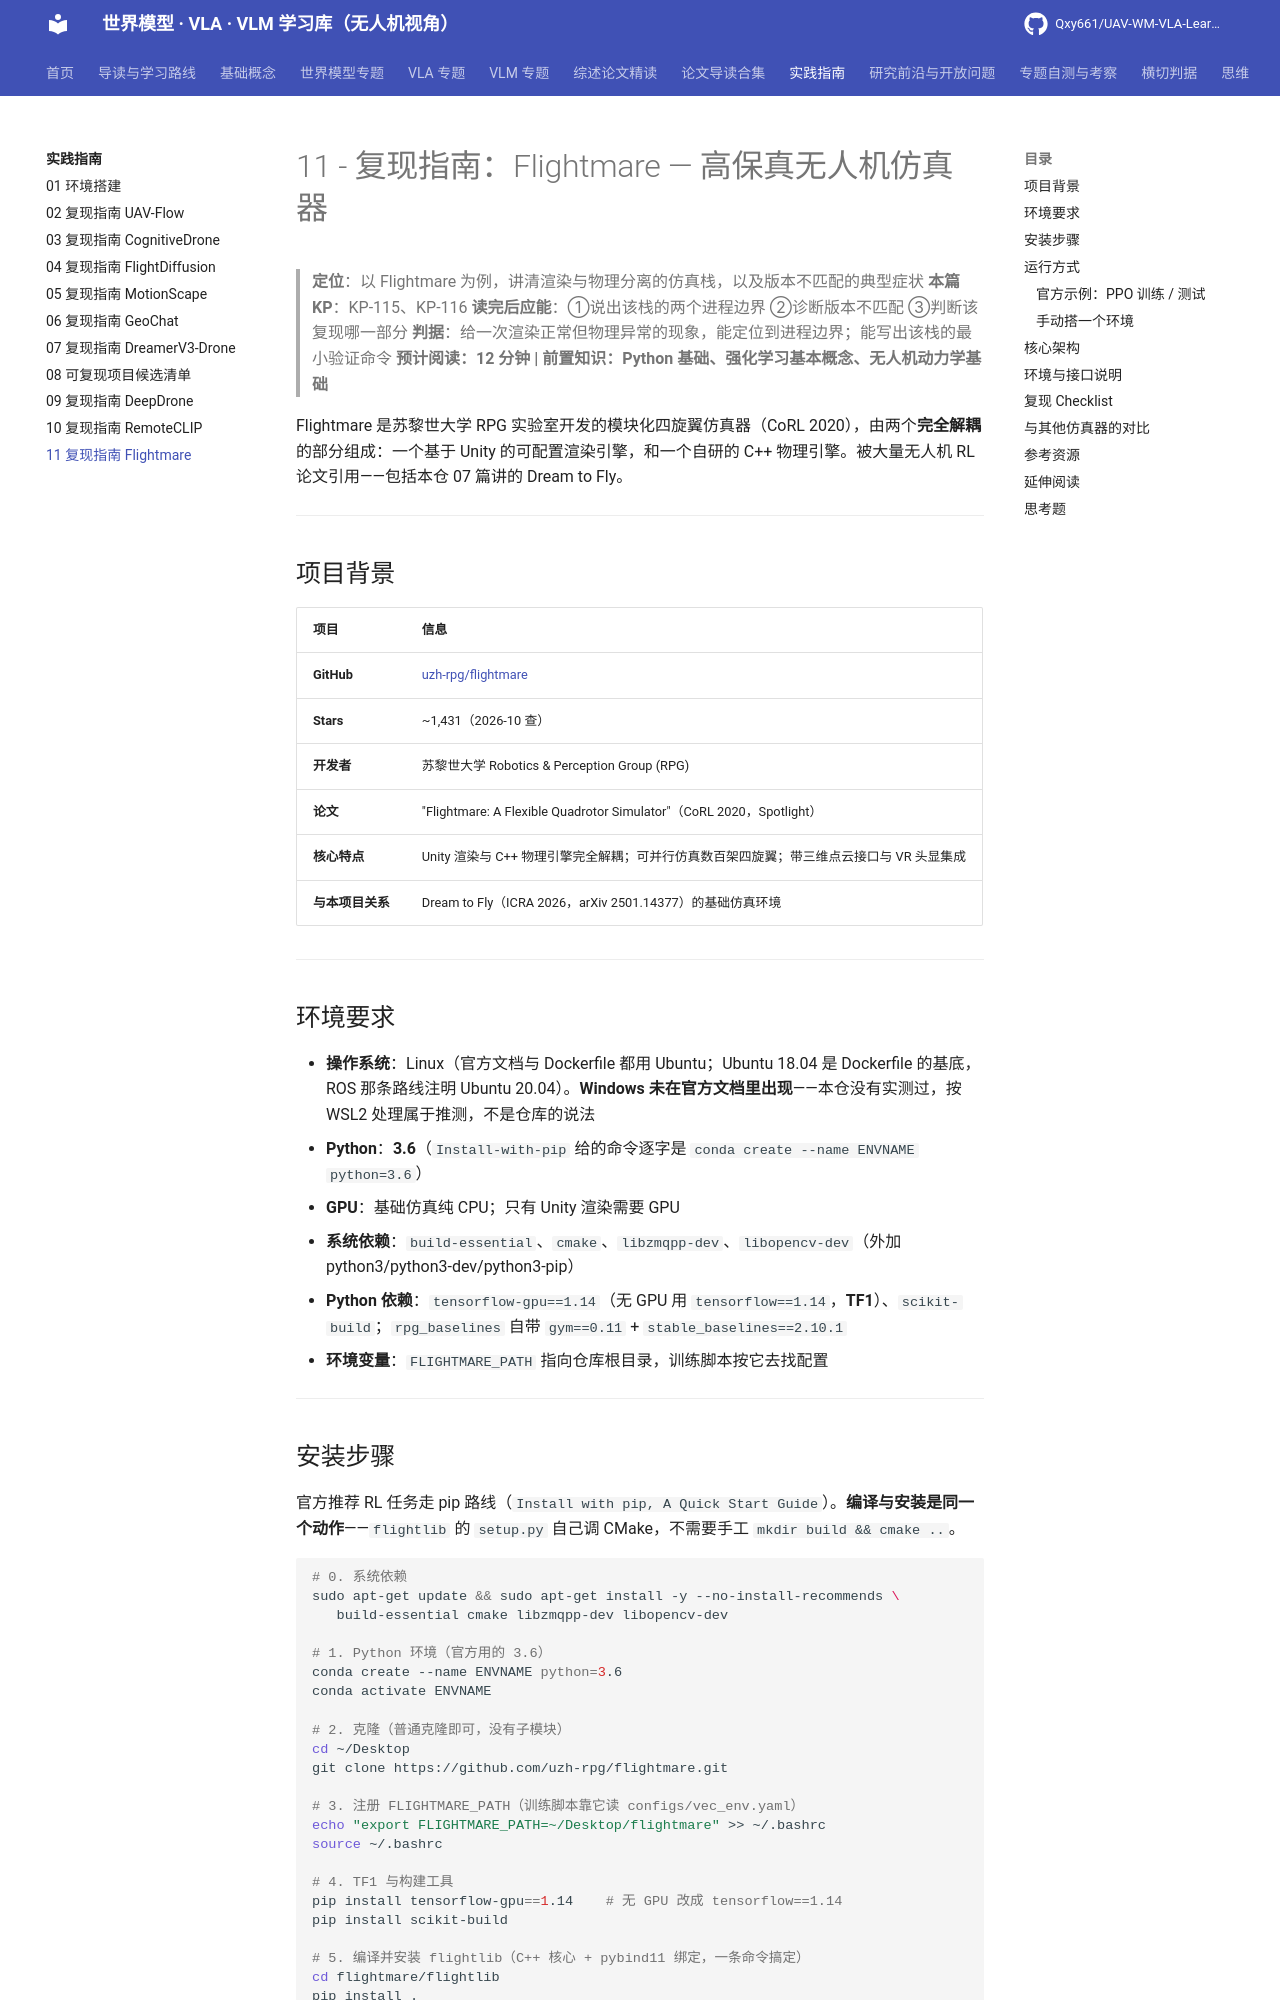

repository: Qxy661/UAV-WM-VLA-Learning · page: docs/07-实践指南/11-复现指南-Flightmare.html · generator: mkdocs

# 11 - 复现指南：Flightmare — 高保真无人机仿真器

> **定位**：以 Flightmare 为例，讲清渲染与物理分离的仿真栈，以及版本不匹配的典型症状
> **本篇 KP**：KP-115、KP-116
> **读完后应能**：①说出该栈的两个进程边界 ②诊断版本不匹配 ③判断该复现哪一部分
> **判据**：给一次渲染正常但物理异常的现象，能定位到进程边界；能写出该栈的最小验证命令
> **预计阅读：12 分钟 | 前置知识：Python 基础、强化学习基本概念、无人机动力学基础**

Flightmare 是苏黎世大学 RPG 实验室开发的模块化四旋翼仿真器（CoRL 2020），由两个**完全解耦**的部分组成：一个基于 Unity 的可配置渲染引擎，和一个自研的 C++ 物理引擎。被大量无人机 RL 论文引用——包括本仓 07 篇讲的 Dream to Fly。

---

## 项目背景

| 项目 | 信息 |
|------|------|
| **GitHub** | [uzh-rpg/flightmare](https://github.com/uzh-rpg/flightmare) |
| **Stars** | ~1,431（2026-10 查） |
| **开发者** | 苏黎世大学 Robotics & Perception Group (RPG) |
| **论文** | "Flightmare: A Flexible Quadrotor Simulator"（CoRL 2020，Spotlight） |
| **核心特点** | Unity 渲染与 C++ 物理引擎完全解耦；可并行仿真数百架四旋翼；带三维点云接口与 VR 头显集成 |
| **与本项目关系** | Dream to Fly（ICRA 2026，arXiv 2501.14377）的基础仿真环境 |

---

## 环境要求

- **操作系统**：Linux（官方文档与 Dockerfile 都用 Ubuntu；Ubuntu 18.04 是 Dockerfile 的基底，ROS 那条路线注明 Ubuntu 20.04）。**Windows 未在官方文档里出现**——本仓没有实测过，按 WSL2 处理属于推测，不是仓库的说法
- **Python**：**3.6**（`Install-with-pip` 给的命令逐字是 `conda create --name ENVNAME python=3.6`）
- **GPU**：基础仿真纯 CPU；只有 Unity 渲染需要 GPU
- **系统依赖**：`build-essential`、`cmake`、`libzmqpp-dev`、`libopencv-dev`（外加 python3/python3-dev/python3-pip）
- **Python 依赖**：`tensorflow-gpu==1.14`（无 GPU 用 `tensorflow==1.14`，**TF1**）、`scikit-build`；`rpg_baselines` 自带 `gym==0.11` + `stable_baselines==2.10.1`
- **环境变量**：`FLIGHTMARE_PATH` 指向仓库根目录，训练脚本按它去找配置

---

## 安装步骤

官方推荐 RL 任务走 pip 路线（`Install with pip, A Quick Start Guide`）。**编译与安装是同一个动作**——`flightlib` 的 `setup.py` 自己调 CMake，不需要手工 `mkdir build && cmake ..`。

```bash
# 0. 系统依赖
sudo apt-get update && sudo apt-get install -y --no-install-recommends \
   build-essential cmake libzmqpp-dev libopencv-dev

# 1. Python 环境（官方用的 3.6）
conda create --name ENVNAME python=3.6
conda activate ENVNAME

# 2. 克隆（普通克隆即可，没有子模块）
cd ~/Desktop
git clone https://github.com/uzh-rpg/flightmare.git

# 3. 注册 FLIGHTMARE_PATH（训练脚本靠它读 configs/vec_env.yaml）
echo "export FLIGHTMARE_PATH=~/Desktop/flightmare" >> ~/.bashrc
source ~/.bashrc

# 4. TF1 与构建工具
pip install tensorflow-gpu==1.14    # 无 GPU 改成 tensorflow==1.14
pip install scikit-build

# 5. 编译并安装 flightlib（C++ 核心 + pybind11 绑定，一条命令搞定）
cd flightmare/flightlib
pip install .

# 6. 安装 RL baselines
cd ../flightrl
pip install .
```

Unity 渲染是**独立的一步**，不装也不影响纯物理仿真：从 GitHub **Releases** 下载渲染器二进制，解压进 `flightrender/` 目录，需要可视化时先手动双击里面的可执行文件把渲染器跑起来（wiki 把它写作 `RPG_Flightmare.x84-64`，看名字是 `x86-64` 的笔误）。

---

## 运行方式

### 官方示例：PPO 训练 / 测试

仓库自带的就是一个 PPO 控制器示例，不用自己写训练循环：

```bash
cd flightrl/examples

# 训练（默认 2500 万步，权重存到 examples/saved/quadrotor_env.zip）
python3 run_drone_control.py --train 1

# 测试已有权重
python3 run_drone_control.py --train 0

# 开 Unity 可视化测试（要先手动把 flightrender 里的渲染器跑起来）
python3 run_drone_control.py --train 0 --render 1
```
